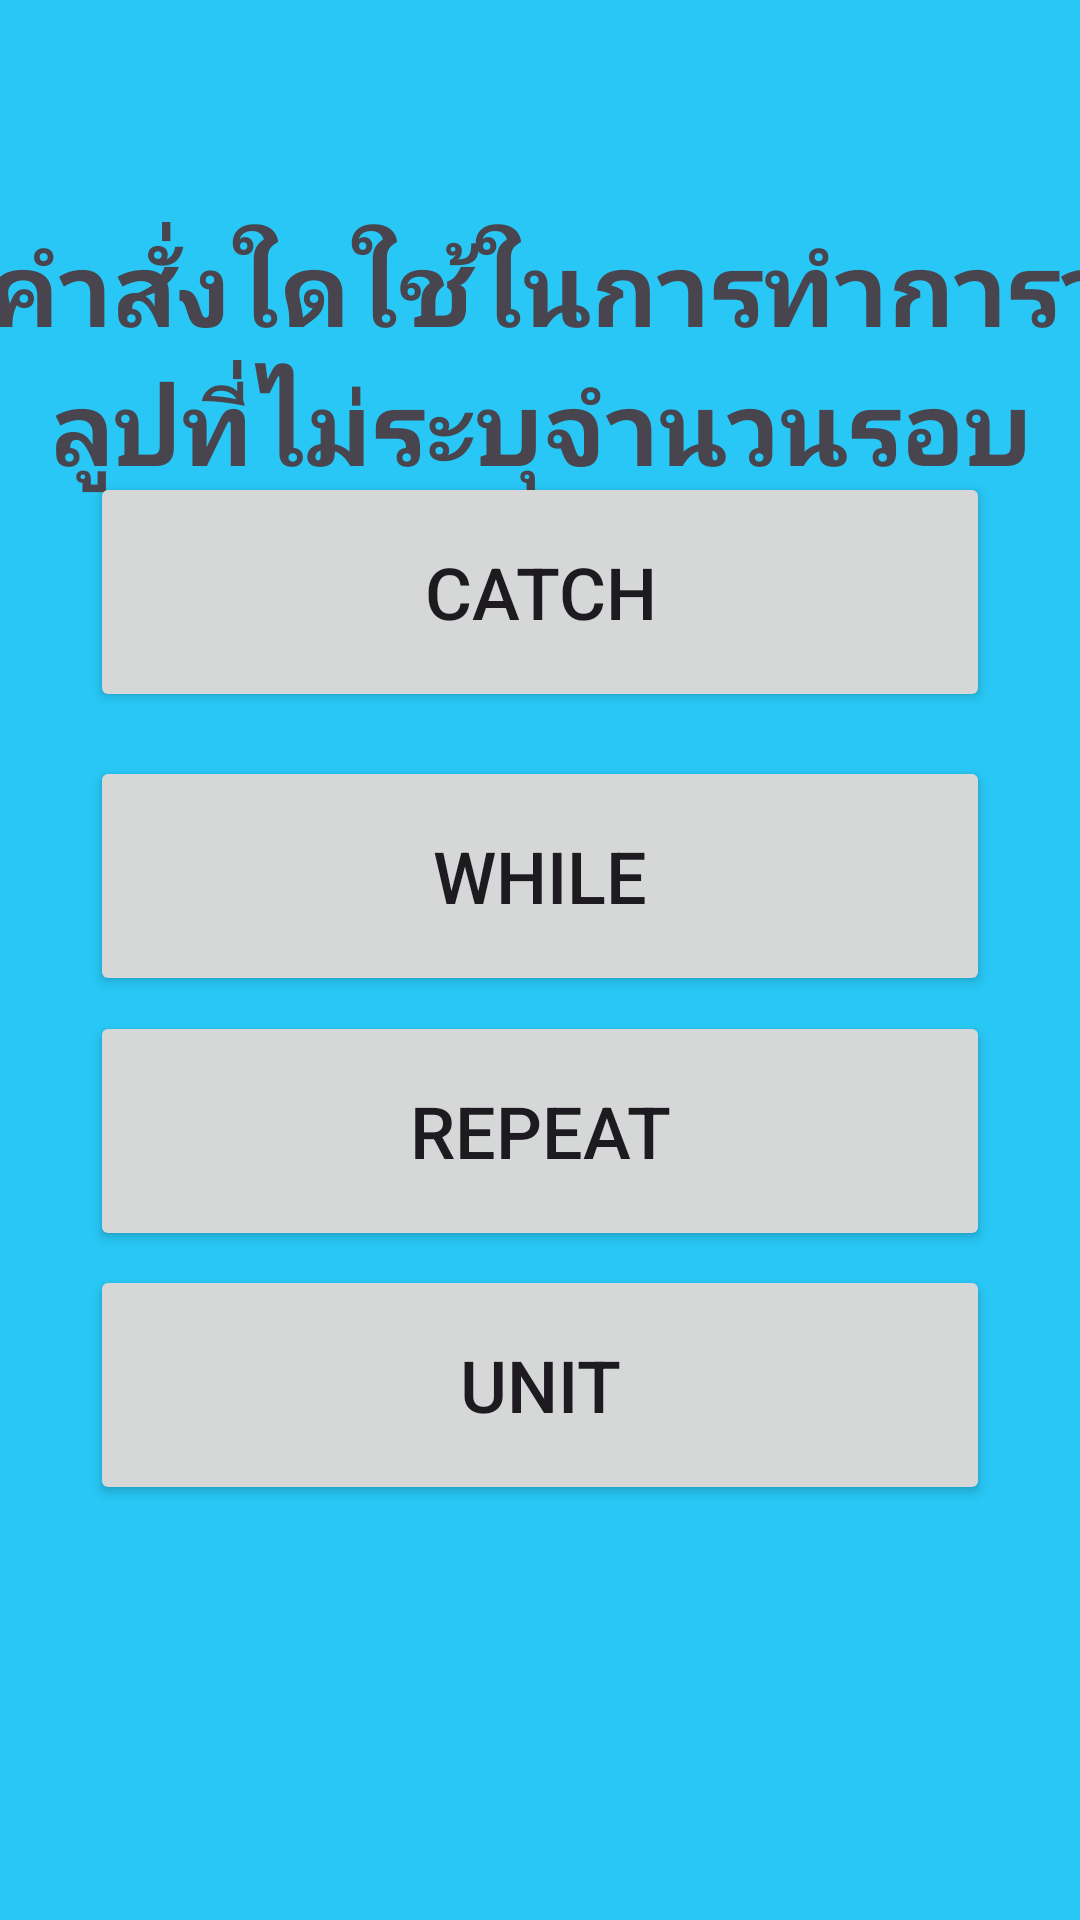

Write the Android layout XML for this screen, with the resource values it uses.
<!-- AndroidManifest.xml: application theme Theme.Ez04work01 -->
<!-- res/layout/activity_quiz08.xml -->
<?xml version="1.0" encoding="utf-8"?>
<androidx.constraintlayout.widget.ConstraintLayout xmlns:android="http://schemas.android.com/apk/res/android"
    xmlns:app="http://schemas.android.com/apk/res-auto"
    xmlns:tools="http://schemas.android.com/tools"
    android:layout_width="match_parent"
    android:layout_height="match_parent"
    android:background="#28C7F5"
    tools:context=".Quiz08">

    <TextView
        android:id="@+id/head1"
        android:layout_width="460dp"
        android:layout_height="160dp"
        android:gravity="center_horizontal|center_vertical"
        android:text="@string/_8"
        android:textSize="34sp"
        android:textStyle="bold"
        app:layout_constraintBottom_toBottomOf="parent"
        app:layout_constraintEnd_toEndOf="parent"
        app:layout_constraintStart_toStartOf="parent"
        app:layout_constraintTop_toTopOf="parent"
        app:layout_constraintVertical_bias="0.081" />

    <Button
        android:id="@+id/btnans8"
        android:layout_width="300dp"
        android:layout_height="80dp"
        android:text="@string/while08"
        android:textSize="24sp"
        app:layout_constraintBottom_toBottomOf="parent"
        app:layout_constraintEnd_toEndOf="parent"
        app:layout_constraintStart_toStartOf="parent"
        app:layout_constraintTop_toTopOf="parent"
        app:layout_constraintVertical_bias="0.45" />

    <Button
        android:id="@+id/btna8"
        android:layout_width="300dp"
        android:layout_height="80dp"
        android:text="@string/catch08"
        android:textSize="24sp"
        app:layout_constraintBottom_toBottomOf="parent"
        app:layout_constraintEnd_toEndOf="parent"
        app:layout_constraintStart_toStartOf="parent"
        app:layout_constraintTop_toTopOf="parent"
        app:layout_constraintVertical_bias="0.281" />

    <Button
        android:id="@+id/btnb8"
        android:layout_width="300dp"
        android:layout_height="80dp"
        android:text="@string/repeat08"
        android:textSize="24sp"
        app:layout_constraintBottom_toBottomOf="parent"
        app:layout_constraintEnd_toEndOf="parent"
        app:layout_constraintStart_toStartOf="parent"
        app:layout_constraintTop_toTopOf="parent"
        app:layout_constraintVertical_bias="0.602" />

    <Button
        android:id="@+id/btnc8"
        android:layout_width="300dp"
        android:layout_height="80dp"
        android:text="@string/unit08"
        android:textSize="24sp"
        app:layout_constraintBottom_toBottomOf="parent"
        app:layout_constraintEnd_toEndOf="parent"
        app:layout_constraintStart_toStartOf="parent"
        app:layout_constraintTop_toTopOf="parent"
        app:layout_constraintVertical_bias="0.753" />

</androidx.constraintlayout.widget.ConstraintLayout>
<!-- resources referenced by this layout -->
<resources>
  <string name="_8">8.คำสั่งใดใช้ในการทำการวนลูปที่ไม่ระบุจำนวนรอบ</string>
  <string name="catch08">catch</string>
  <string name="repeat08">repeat</string>
  <string name="unit08">Unit</string>
  <string name="while08">while</string>
  <style name="Theme.Ez04work01" parent="Base.Theme.Ez04work01" />
  <style name="Base.Theme.Ez04work01" parent="Theme.Material3.DayNight.NoActionBar">
          
          
      </style>
</resources>
